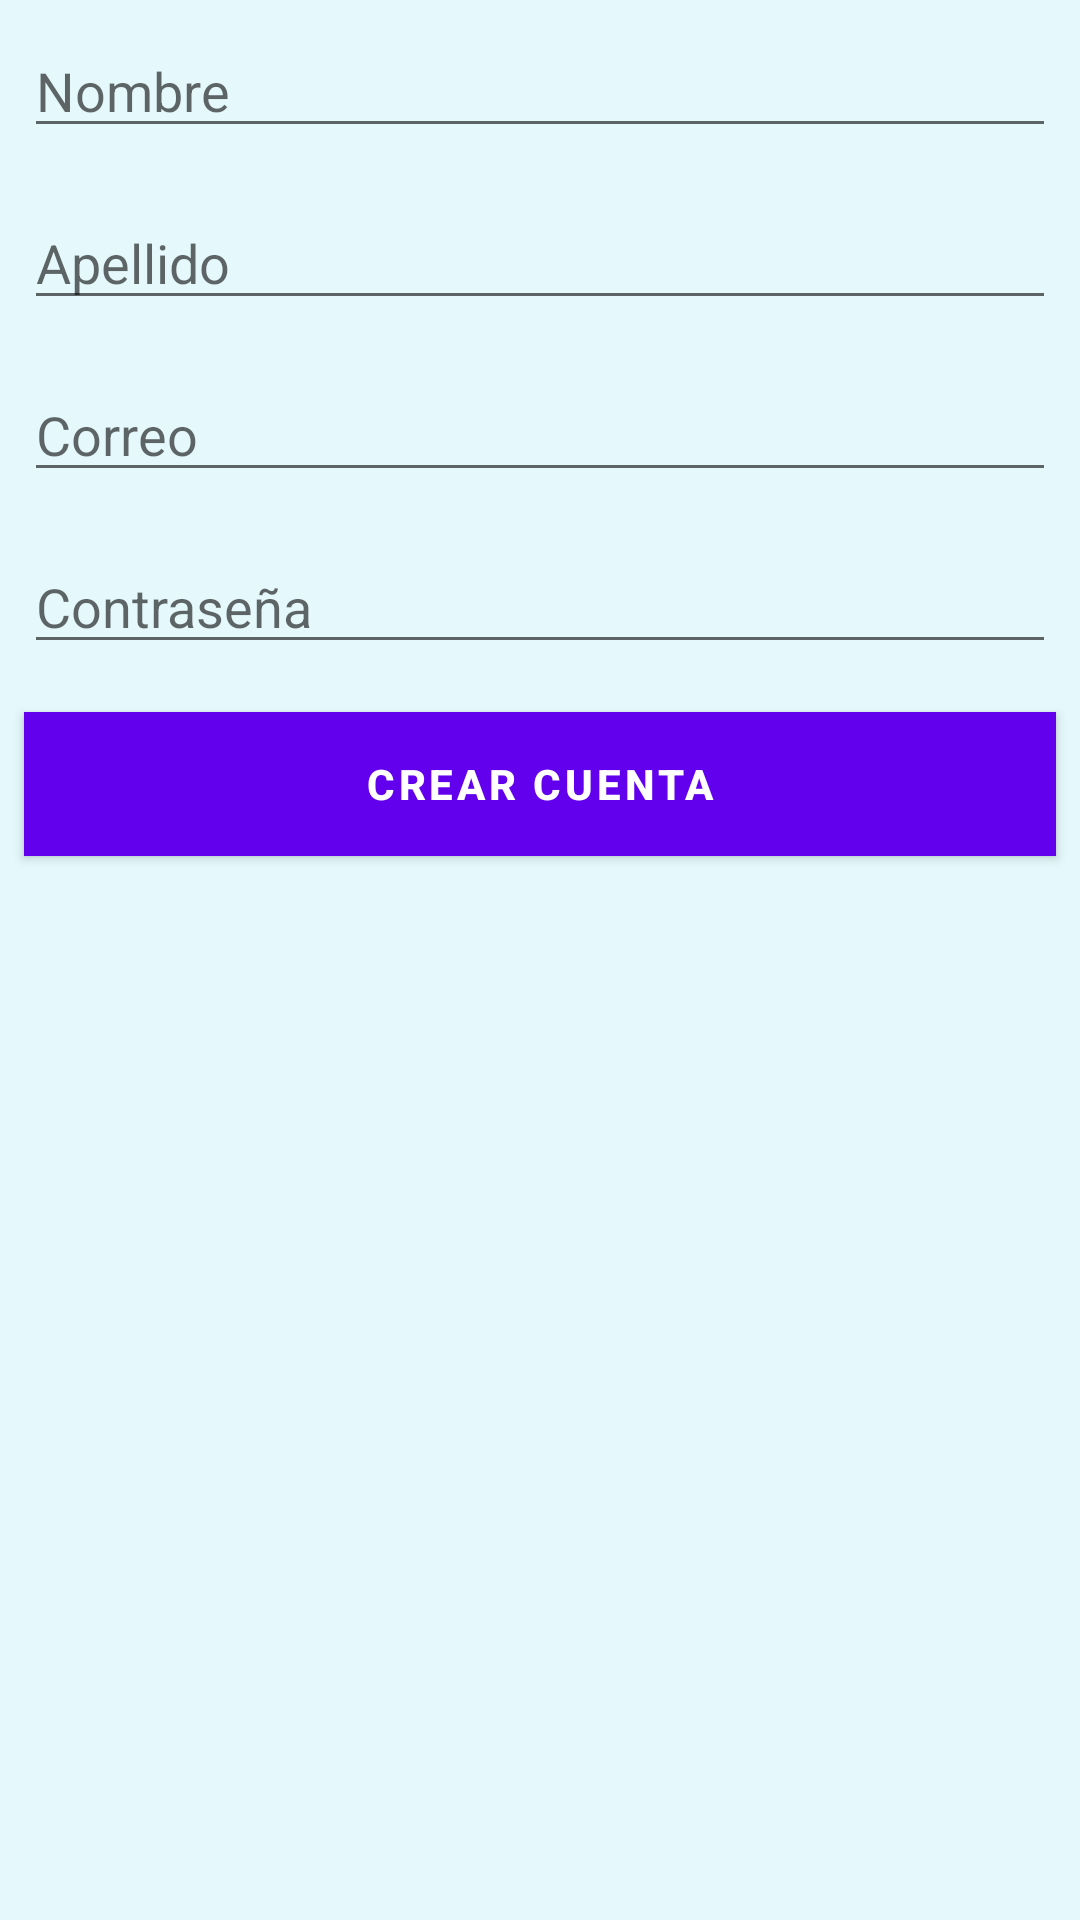

The Android layout XML behind this screen, and the referenced resources:
<!-- AndroidManifest.xml: application theme Theme.FXEventosInventario -->
<!-- res/layout/activity_register.xml -->
<?xml version="1.0" encoding="utf-8"?>
<LinearLayout xmlns:android="http://schemas.android.com/apk/res/android"
    android:orientation="vertical"
    android:layout_width="match_parent"
    android:layout_height="match_parent"
    android:background="#E5F9FC">

    <EditText
        android:id="@+id/txtName"
        style="@style/viewCustom"
        android:hint="@string/firstName"
        android:inputType="textPersonName" />

    <EditText
        android:id="@+id/txtLastName"
        style="@style/viewCustom"
        android:hint="@string/lastName"
        android:inputType="textPersonName" />

    <EditText
        android:id="@+id/txtEmail"
        style="@style/viewCustom"
        android:hint="@string/email"
        android:inputType="textEmailAddress" />

    <EditText
        android:id="@+id/txtPassword"
        style="@style/viewCustom"
        android:hint="@string/password"
        android:inputType="textPassword" />

    <Button
        style="@style/viewCustom"
        android:onClick="register"
        android:background="@color/black"
        android:text="@string/createAct"
        android:textColor="@android:color/white"
        android:textStyle="bold" />
</LinearLayout>
<!-- resources referenced by this layout -->
<resources>
  <color name="black">#FF000000</color>
  <string name="createAct">Crear cuenta</string>
  <string name="email">Correo</string>
  <string name="firstName">Nombre</string>
  <string name="lastName">Apellido</string>
  <string name="password">Contraseña</string>
  <style name="viewCustom">
          <item name="android:layout_width">match_parent</item>
          <item name="android:layout_height">wrap_content</item>
          <item name="android:layout_margin">8dp</item>
      </style>
  <style name="Theme.FXEventosInventario" parent="Theme.MaterialComponents.DayNight.DarkActionBar">
          
          <item name="colorPrimary">@color/purple_500</item>
          <item name="colorPrimaryVariant">@color/purple_700</item>
          <item name="colorOnPrimary">@color/white</item>
          
          <item name="colorSecondary">@color/teal_200</item>
          <item name="colorSecondaryVariant">@color/teal_700</item>
          <item name="colorOnSecondary">@color/black</item>
          
          <item name="android:statusBarColor">?attr/colorPrimaryVariant</item>
          
      </style>
  <color name="purple_500">#FF6200EE</color>
  <color name="purple_700">#FF3700B3</color>
  <color name="white">#FFFFFFFF</color>
  <color name="teal_200">#FF03DAC5</color>
  <color name="teal_700">#FF018786</color>
</resources>
